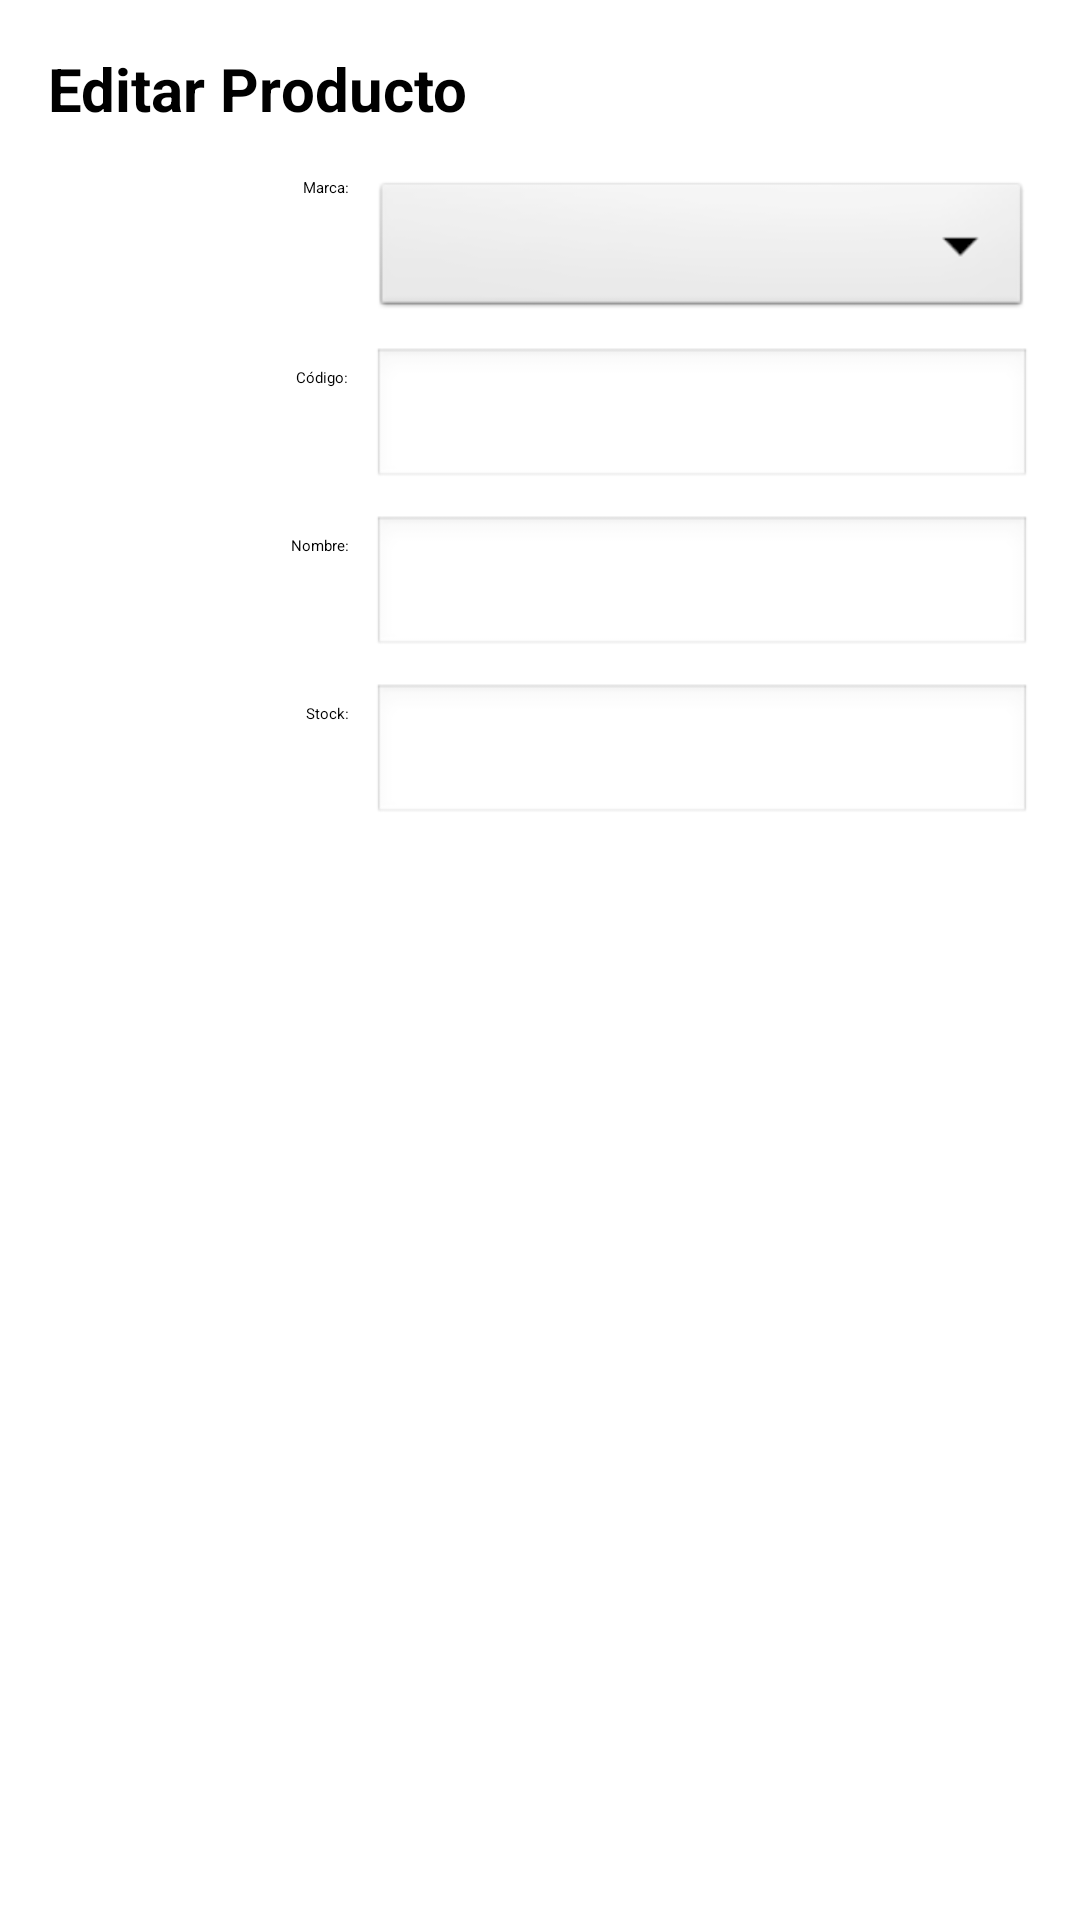

The Android layout XML behind this screen, and the referenced resources:
<!-- AndroidManifest.xml: application theme Theme.ChatKotlin -->
<!-- res/layout/dialogo_editar_producto.xml -->
<?xml version="1.0" encoding="utf-8"?>
<ScrollView xmlns:android="http://schemas.android.com/apk/res/android"
    android:layout_width="match_parent"
    android:layout_height="wrap_content"
    android:fillViewport="true">

    <LinearLayout
        android:layout_width="match_parent"
        android:layout_height="wrap_content"
        android:orientation="vertical"
        android:padding="16dp">

        <TextView
            android:layout_width="match_parent"
            android:layout_height="wrap_content"
            android:text="Editar Producto"
            android:textSize="20sp"
            android:textStyle="bold"
            android:layout_marginBottom="16dp"/>

        <LinearLayout
            android:layout_width="match_parent"
            android:layout_height="wrap_content"
            android:orientation="horizontal"
            android:layout_marginBottom="8dp">

            <TextView
                android:layout_width="100dp"
                android:layout_height="wrap_content"
                android:text="Marca:"
                android:textAlignment="textEnd"
                android:layout_marginEnd="8dp"/>

            <Spinner
                android:id="@+id/spinnerMarca"
                android:layout_width="match_parent"
                android:layout_height="wrap_content"
                android:background="@android:drawable/btn_dropdown"
                android:spinnerMode="dropdown"/>
        </LinearLayout>

        <LinearLayout
            android:layout_width="match_parent"
            android:layout_height="wrap_content"
            android:orientation="horizontal"
            android:layout_marginBottom="8dp">

            <TextView
                android:layout_width="100dp"
                android:layout_height="wrap_content"
                android:text="Código:"
                android:textAlignment="textEnd"
                android:layout_marginEnd="8dp"/>

            <EditText
                android:id="@+id/etCodigo"
                android:layout_width="match_parent"
                android:layout_height="wrap_content"
                android:background="@android:drawable/edit_text"
                android:textColor="#000000"/>
        </LinearLayout>

        <LinearLayout
            android:layout_width="match_parent"
            android:layout_height="wrap_content"
            android:orientation="horizontal"
            android:layout_marginBottom="8dp">

            <TextView
                android:layout_width="100dp"
                android:layout_height="wrap_content"
                android:text="Nombre:"
                android:textAlignment="textEnd"
                android:layout_marginEnd="8dp"/>

            <EditText
                android:id="@+id/etNombre"
                android:layout_width="match_parent"
                android:layout_height="wrap_content"
                android:background="@android:drawable/edit_text"
                android:textColor="#000000"/>
        </LinearLayout>

        <LinearLayout
            android:layout_width="match_parent"
            android:layout_height="wrap_content"
            android:orientation="horizontal"
            android:layout_marginBottom="16dp">

            <TextView
                android:layout_width="100dp"
                android:layout_height="wrap_content"
                android:text="Stock:"
                android:textAlignment="textEnd"
                android:layout_marginEnd="8dp"/>

            <EditText
                android:id="@+id/etStock"
                android:layout_width="match_parent"
                android:layout_height="wrap_content"
                android:background="@android:drawable/edit_text"
                android:inputType="number"
                android:textColor="#000000"/>
        </LinearLayout>
    </LinearLayout>
</ScrollView>
<!-- resources referenced by this layout -->
<resources>
  <style name="Theme.ChatKotlin" parent="Base.Theme.ChatKotlin">
          
          <item name="android:navigationBarColor">@android:color/transparent</item>
          <item name="android:statusBarColor">@android:color/transparent</item>
          <item name="android:windowLightStatusBar">?attr/isLightTheme</item>
      </style>
</resources>
